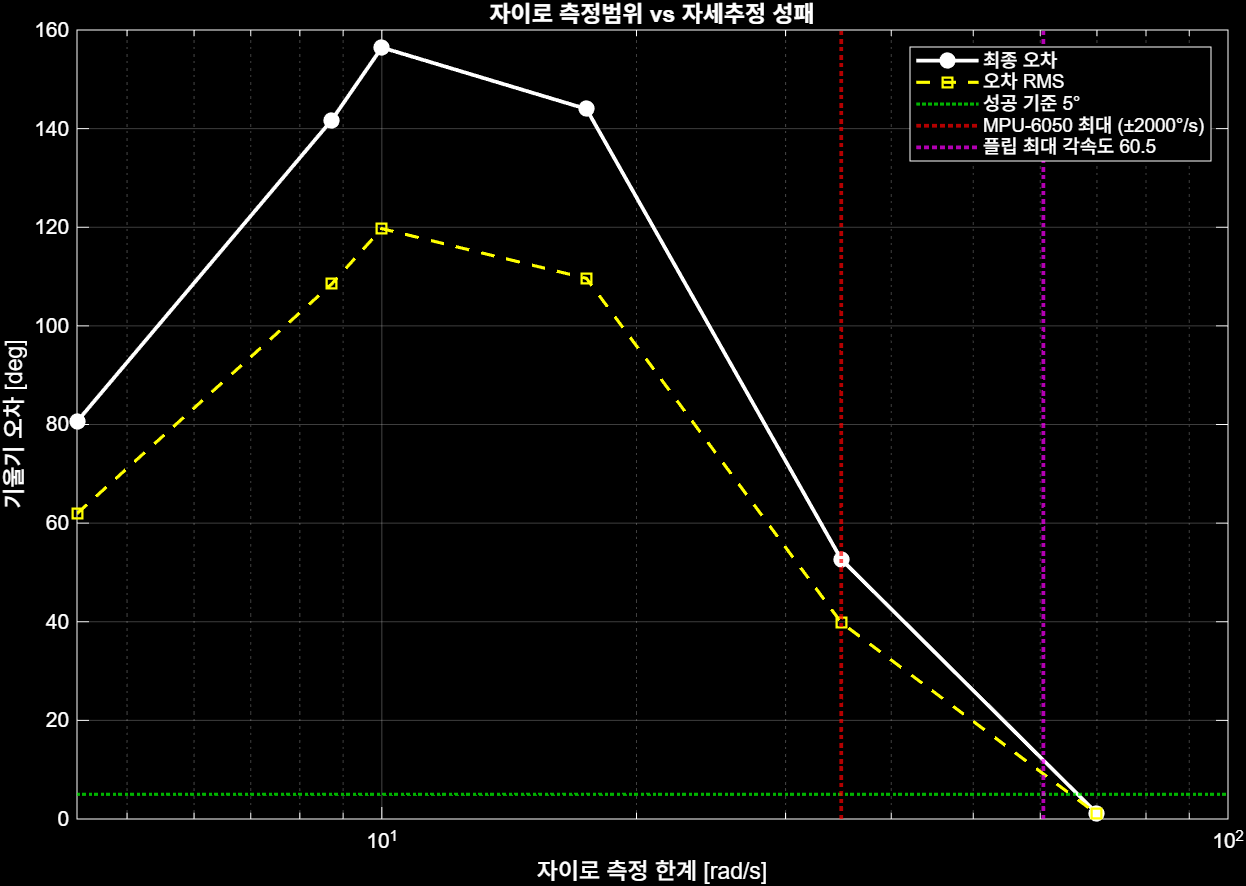

Values plotted in this chart, from the file beside it:
설정, 한계_rad_s, 한계_deg_s, 포화율_pct, 기울기RMS, 최대오차, 최종오차, 재수렴_s, 판정
MPU6050 ±250, 4.363, 250, 1.625, 61.94, 162.5, 80.59, 0.06, 실패
MPU6050 ±500, 8.727, 500, 1.05, 108.5, 146.4, 141.7, 0.02, 실패
모델 기본값, 10, 573, 0.9748, 119.7, 156.5, 156.5, 0.015, 실패
MPU6050 ±1000, 17.45, 1000, 0.5749, 109.6, 144, 144, NaN, 실패
MPU6050 ±2000, 34.91, 2000, 0.3499, 39.83, 56.22, 52.67, NaN, 실패
이상적(비현실), 70, 4011, 0, 1.017, 9.492, 1.134, 0.005, 성공
